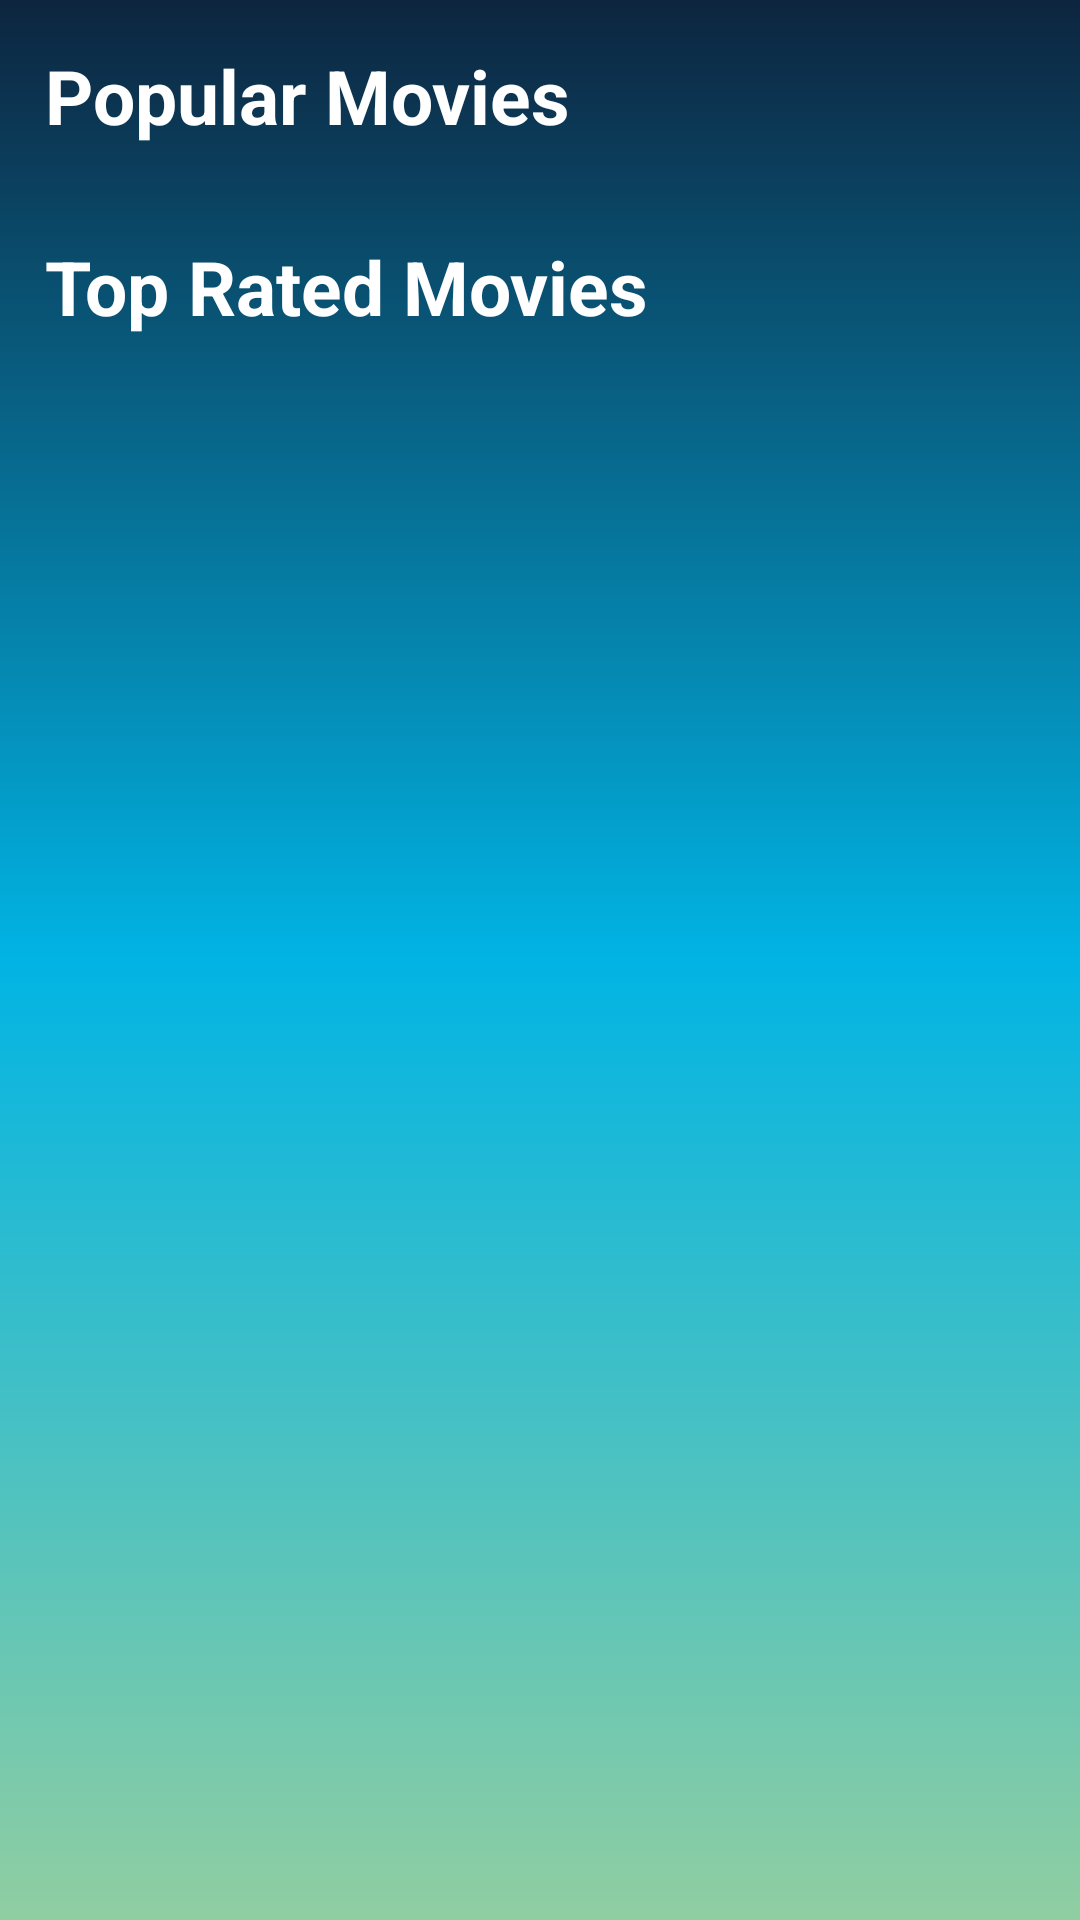

The Android layout XML behind this screen, and the referenced resources:
<!-- AndroidManifest.xml: application theme Theme.TheMovieDB -->
<!-- res/layout/activity_main.xml -->
<?xml version="1.0" encoding="utf-8"?>
<LinearLayout xmlns:android="http://schemas.android.com/apk/res/android"
    xmlns:app="http://schemas.android.com/apk/res-auto"
    xmlns:tools="http://schemas.android.com/tools"
    android:layout_width="match_parent"
    android:layout_height="match_parent"
    android:orientation="vertical"
    android:background="@drawable/gradient_background"
    tools:context=".MainActivity" >

    <androidx.recyclerview.widget.RecyclerView
        android:id="@+id/searchList"
        android:layout_width="match_parent"
        android:layout_height="match_parent"
        android:visibility="gone" />

    <ScrollView
        android:id="@+id/mainScrollView"
        android:layout_width="match_parent"
        android:layout_height="match_parent"
        android:visibility="visible">

        <LinearLayout
            android:layout_width="match_parent"
            android:layout_height="wrap_content"
            android:orientation="vertical">

            <TextView
                android:id="@+id/textView"
                android:layout_width="match_parent"
                android:layout_height="wrap_content"
                android:layout_marginLeft="15dp"
                android:layout_marginTop="15dp"
                android:layout_marginRight="15dp"
                android:text="Popular Movies"
                android:textColor="@color/white"
                android:textSize="25sp"
                android:textStyle="bold" />

            <androidx.recyclerview.widget.RecyclerView
                android:id="@+id/recyclerviewMovies"
                android:layout_width="match_parent"
                android:layout_height="wrap_content"
                android:layout_marginBottom="15dp" />

            <TextView
                android:id="@+id/textView2"
                android:layout_width="match_parent"
                android:layout_height="wrap_content"
                android:layout_marginLeft="15dp"
                android:layout_marginTop="15dp"
                android:layout_marginRight="15dp"
                android:text="Top Rated Movies"
                android:textColor="@color/white"
                android:textSize="25sp"
                android:textStyle="bold" />

            <androidx.recyclerview.widget.RecyclerView
                android:id="@+id/recyclerviewMovies2"
                android:layout_width="match_parent"
                android:layout_height="wrap_content" />

        </LinearLayout>
    </ScrollView>

</LinearLayout>
<!-- resources referenced by this layout -->
<resources>
  <color name="white">#FFFFFFFF</color>
  <!-- drawable gradient_background (drawable) -->
  <?xml version="1.0" encoding="utf-8"?>
  <shape xmlns:android="http://schemas.android.com/apk/res/android">
      <gradient
          android:startColor="@color/toolbarColor"
          android:centerColor="@color/secondary"
          android:endColor="@color/colorOn"
          android:angle="-45"/>
  </shape>
  <style name="Theme.TheMovieDB" parent="Theme.MaterialComponents.DayNight.DarkActionBar">
          
          <item name="colorPrimary">@color/toolbarColor</item>
          <item name="colorPrimaryVariant">@color/statusBar</item>
          <item name="colorOnPrimary">@color/colorOn</item>
          
          <item name="colorSecondary">@color/secondary</item>
          <item name="colorSecondaryVariant">@color/secondaryDark</item>
          <item name="colorOnSecondary">@color/black</item>
          
          <item name="android:statusBarColor" tools:targetApi="l">?attr/colorPrimaryVariant</item>
          
      </style>
  <color name="toolbarColor">#0d253f</color>
  <color name="secondary">#01b4e4</color>
  <color name="colorOn"> #90cea1</color>
  <color name="statusBar">#00001a</color>
  <color name="secondaryDark">#0084b2</color>
  <color name="black">#FF000000</color>
</resources>
